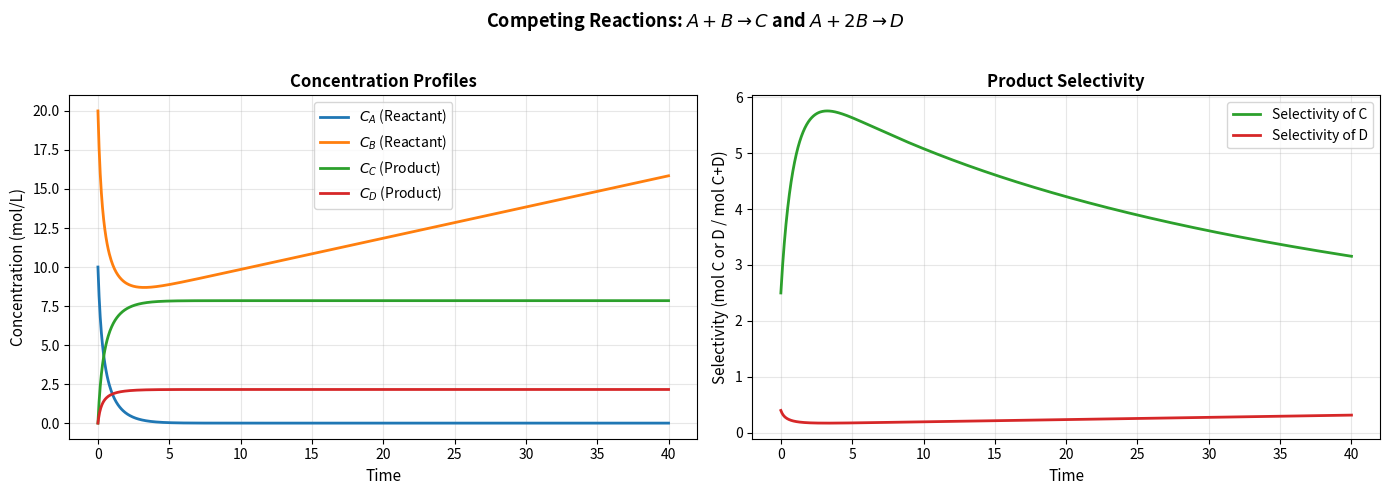

Source code (Python):
import numpy as np
import matplotlib.pyplot as plt
from scipy.integrate import solve_ivp

def reaction_system(t,y, k1, k2,v_0, C_b_0, V):
    C_a , C_b, C_c, C_d = y
    dCadt = -k1 * C_a*C_b - k2 * C_a* (C_b**2)
    dCbdt = v_0*C_b_0/V -k1 * C_a*C_b - 2*k2 * C_a* (C_b**2)
    dCcdt = k1 * C_a*C_b
    dCddt = k2 * C_a* (C_b**2)

    return [dCadt, dCbdt, dCcdt, dCddt]

#? Constants of the raction

k1 = 0.1
k2 = 0.002
V = 100
y_0 = [10.0, 20.0, 0, 0]

t_span = (0, 40)  # Time span for the simulation
t_eval = np.linspace(0,40,1000)    #Time points for evaluation

v_0 = 1.0

sol = solve_ivp(
    reaction_system,
    t_span,
    y_0,
    args=(k1, k2,v_0, y_0[1], V),
    t_eval=t_eval
)

selectivity_c = k1/(k2*sol.y[1])
selectivity_d = 1/selectivity_c

fig, (ax1, ax2) = plt.subplots(1, 2, figsize=(14, 5))

# Left subplot: Concentration profiles
ax1.plot(sol.t, sol.y[0], label='$C_A$ (Reactant)', linewidth=2)
ax1.plot(sol.t, sol.y[1], label='$C_B$ (Reactant)', linewidth=2)
ax1.plot(sol.t, sol.y[2], label='$C_C$ (Product)', linewidth=2)
ax1.plot(sol.t, sol.y[3], label='$C_D$ (Product)', linewidth=2)
ax1.set_xlabel('Time', fontsize=11)
ax1.set_ylabel('Concentration (mol/L)', fontsize=11)
ax1.set_title('Concentration Profiles', fontsize=12, fontweight='bold')
ax1.legend(loc='best')
ax1.grid(True, alpha=0.3)

# Right subplot: Selectivity profiles
ax2.plot(sol.t, selectivity_c, label='Selectivity of C', linewidth=2, color='tab:green')
ax2.plot(sol.t, selectivity_d, label='Selectivity of D', linewidth=2, color='tab:red')
ax2.set_xlabel('Time', fontsize=11)
ax2.set_ylabel('Selectivity (mol C or D / mol C+D)', fontsize=11)
ax2.set_title('Product Selectivity', fontsize=12, fontweight='bold')
ax2.legend(loc='best')
ax2.grid(True, alpha=0.3)

fig.suptitle(r'Competing Reactions: $A + B \rightarrow C$ and $A + 2B \rightarrow D$', 
             fontsize=13, fontweight='bold')
plt.tight_layout(rect=[0, 0, 1, 0.96])
plt.show()